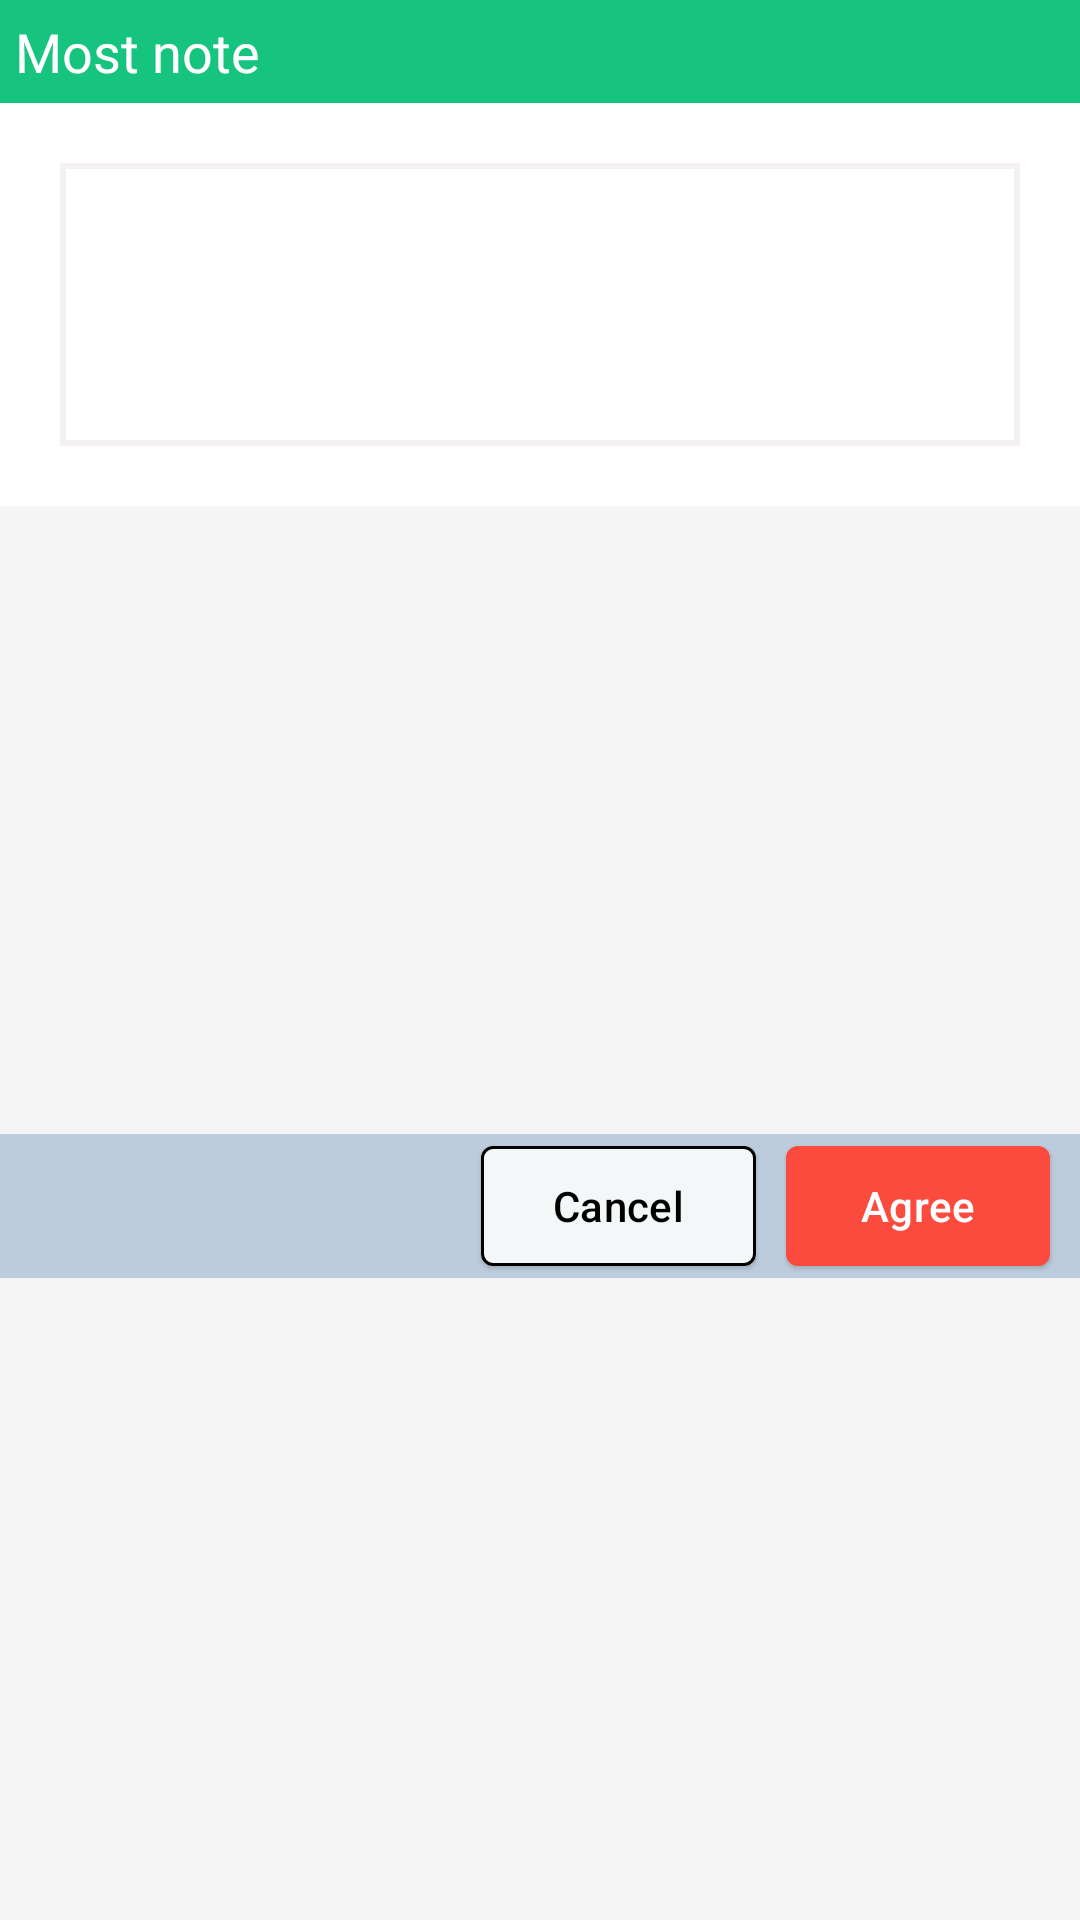

The Android layout XML behind this screen, and the referenced resources:
<!-- AndroidManifest.xml: application theme Theme.Restaurant_Manager_App -->
<!-- res/layout/add_most_note.xml -->
<?xml version="1.0" encoding="utf-8"?>
<androidx.constraintlayout.widget.ConstraintLayout xmlns:android="http://schemas.android.com/apk/res/android"
    xmlns:app="http://schemas.android.com/apk/res-auto"
    android:layout_width="match_parent"
    android:layout_height="wrap_content">

    <com.google.android.material.textview.MaterialTextView
        android:id="@+id/tv_note"
        android:layout_width="match_parent"
        android:layout_height="wrap_content"
        android:text="Most note"
        android:textSize="18sp"
        android:fontFamily="@font/noto_sans_bold"
        android:textColor="@color/white"
        android:background="@color/green"
        android:paddingStart="15dp"
        android:padding="5dp"
        app:layout_constraintEnd_toEndOf="parent"
        app:layout_constraintTop_toTopOf="parent" />

    <LinearLayout
        android:id="@+id/linear_ed_note"
        android:layout_width="match_parent"
        android:layout_height="wrap_content"
        android:orientation="vertical"
        app:layout_constraintTop_toBottomOf="@id/tv_note"
        android:background="@color/white"

        >
        <com.google.android.material.textfield.TextInputEditText
            android:id="@+id/ed_number_menu"
            android:layout_width="match_parent"
            android:layout_height="wrap_content"
            android:layout_margin="20dp"
            android:padding="35dp"
            android:layout_gravity="center"
            android:background="@drawable/edit_background_input"
            android:gravity="center"
            android:src="@drawable/ic_add"
            android:visibility="visible"
           />
    </LinearLayout>
    <LinearLayout
        android:layout_width="match_parent"
        android:layout_height="wrap_content"
        android:orientation="horizontal"
        android:layout_marginBottom="5dp"
        android:gravity="end"
        android:background="@color/gray"
        app:layout_constraintBottom_toBottomOf="parent"
        app:layout_constraintEnd_toEndOf="parent"
        app:layout_constraintStart_toStartOf="parent"
        app:layout_constraintTop_toBottomOf="@id/linear_ed_note"
        >

        <com.google.android.material.button.MaterialButton
            android:id="@+id/btn_cancel"
            style="@style/Widget.Material3.Button.ElevatedButton"
            android:layout_width="wrap_content"
            android:layout_height="wrap_content"
            android:text="Cancel"
            android:layout_marginStart="10dp"
            android:textColor="@color/black"
            app:backgroundTint="@color/white"
            app:cornerRadius="4dp"
            app:strokeColor="#000000"
            app:strokeWidth="1dp" />

        <com.google.android.material.button.MaterialButton
            android:id="@+id/btn_confirm"
            style="@style/Widget.Material3.Button.ElevatedButton"
            android:layout_width="wrap_content"
            android:layout_height="wrap_content"
            android:layout_marginStart="10dp"
            android:layout_marginEnd="10dp"
            android:text="Agree"
            android:textColor="#FFFFFF"
            app:backgroundTint="#FA4B3E"
            app:cornerRadius="4dp" />
    </LinearLayout>
</androidx.constraintlayout.widget.ConstraintLayout>
<!-- resources referenced by this layout -->
<resources>
  <color name="black">#FF000000</color>
  <color name="gray">#BCCCDC</color>
  <color name="green">#16C47F</color>
  <color name="white">#FFFFFFFF</color>
  <!-- drawable edit_background_input (drawable) -->
  <?xml version="1.0" encoding="utf-8"?>
  <shape xmlns:android="http://schemas.android.com/apk/res/android"
      android:shape="rectangle"
      >
      <solid android:color="#FFFFFF"
          />
      <stroke android:color="#F5F1F1"
          android:width="2dp"
          />
  </shape>
  <!-- drawable ic_add (drawable) -->
  <vector xmlns:android="http://schemas.android.com/apk/res/android"
      android:width="16dp"
      android:height="16dp"
      android:viewportWidth="16"
      android:viewportHeight="16">
    <path
        android:pathData="M8,4a0.5,0.5 0,0 1,0.5 0.5v3.5h3.5a0.5,0.5 0,0 1,0 1h-3.5v3.5a0.5,0.5 0,0 1,-1 0v-3.5h-3.5a0.5,0.5 0,0 1,0 -1h3.5v-3.5A0.5,0.5 0,0 1,8 4"
        android:fillColor="@color/black"/>
  </vector>
  <style name="Theme.Restaurant_Manager_App" parent="Base.Theme.Restaurant_Manager_App" />
  <color name="primary">#1e6586</color>
  <color name="primary_variant">#1e6586</color>
  <color name="primary_dark">#90cef4</color>
  <color name="secondary">#4CAF50</color>
  <color name="secondary_variant">#1B5E20</color>
  <color name="accent">#FFC107</color>
  <color name="background_light">#F5F5F5</color>
  <color name="surface_light">#FFFFFF</color>
  <color name="text_primary_light">#212121</color>
  <color name="text_secondary_light">#757575</color>
  <color name="text_hint_light">#9E9E9E</color>
  <color name="card_light">#FFFFFF</color>
  <color name="divider_color">#DDDDDD</color>
  <style name="PopupMenuStyle" parent="Widget.AppCompat.PopupMenu">
          <item name="android:textColor">@android:color/black</item>
          <item name="android:background">@color/gray_200</item>
          <item name="android:popupBackground">@color/gray_200</item>
      </style>
  <style name="PopupMenuOverflowStyle" parent="Widget.AppCompat.PopupMenu.Overflow">
          <item name="android:textColor">@android:color/black</item>
          <item name="android:background">@color/gray_200</item>
          <item name="android:popupBackground">@color/gray_200</item>
      </style>
  <style name="PopupMenuItemStyle" parent="Widget.AppCompat.DropDownItem.Spinner">
          <item name="android:textColor">@android:color/black</item>
          <item name="android:background">@color/gray_200</item>
      </style>
  <style name="TextAppearance.PopupMenu" parent="TextAppearance.AppCompat.Menu">
          <item name="android:textColor">@android:color/black</item>
      </style>
  <color name="gray_200">#EEEEEE</color>
</resources>
